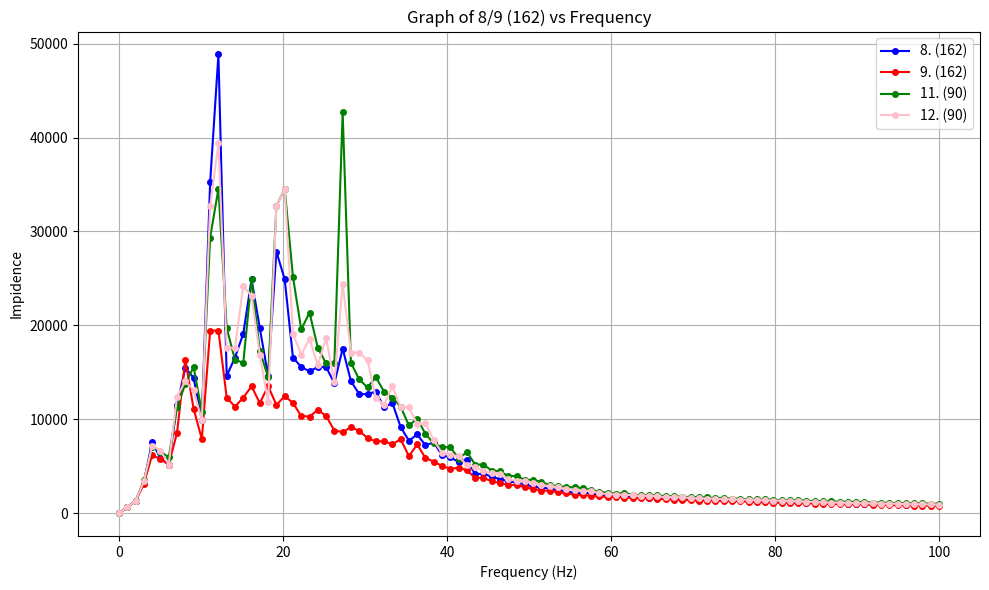

The matplotlib source for this figure:
import matplotlib.pyplot as plt
import numpy as np

# X axis values ranging from 0 to 100 Hz with the same number of points as Y1 and Y2
x = np.linspace(0, 100, 100)
 
# Y1 and Y2 values
y1 = [10.57, 633.87, 1297.96, 3335.47, 7573.25, 5855.4, 5178.62, 11539.93, 15449.32, 14430.72,
      9893.54, 35229.87, 48855.05, 14628.41, 16570.74, 19106.08, 24911.29, 19694.1, 14628.41, 
      27851.66, 24911.29, 16570.74, 15569.55, 15104.69, 15569.55, 15569.55, 13839.6, 17527.52, 
      14058.25, 12679.51, 12679.51, 12950.76, 11253.77, 11743.29, 9169.97, 7724.66, 8378.57, 
      7215.36, 7552.34, 6147.66, 5965.17, 5428.34, 5703.05, 4123.35, 4226.5, 3854.92, 3634.46, 
      3374.41, 3271.01, 3058.96, 2839.64, 2716.43, 2626.46, 2432.25, 2342.83, 2142.28, 2159.11, 
      2142.91, 1927, 1872.98, 1831.51, 1804.41, 1668.48, 1702.18, 1645.11, 1660.6, 1613.61, 
      1543.69, 1545.11, 1480.19, 1443.65, 1430.93, 1408.07, 1360.56, 1384.26, 1349.26, 1297.85, 
      1282.76, 1263.25, 1223.14, 1214.82, 1183.38, 1163.32, 1117.36, 1107.09, 1117.02, 1046.69, 
      1043.02, 1007.16, 978.53, 997.35, 957.21, 946.64, 930.23, 926.52, 895.13, 871.39, 859.76, 
      859.93, 842.73]

y2 = [10.56, 629.71, 1272.18, 3127.62, 6189.26, 5742.31, 5178.62, 8544.5, 16355.06, 11140.67,
      7877.64, 19452.44, 19452.44, 12302.81, 11346.78, 12302.81, 13510.04, 11717.28, 13549.95, 
      11515.25, 12455.64, 11743.29, 10343.85, 10290.76, 10987.9, 10361.73, 8796.48, 8636.43, 
      9157.57, 8763.76, 7998.53, 7651.44, 7651.44, 7333.19, 7877.64, 6074.12, 7314.2, 5868.39, 
      5493.95, 5024.64, 4733.21, 4826.46, 4578.79, 3740.25, 3785.75, 3371.94, 3248.13, 2978.75, 
      3025.84, 2743.97, 2580.41, 2409.39, 2380.18, 2226.89, 2122.28, 1935.24, 1935.24, 1853.79, 
      1777.84, 1708.18, 1722.9, 1640.46, 1627.6, 1577.74, 1598.92, 1515.27, 1475.72, 1439.93, 
      1407.71, 1383.92, 1338.58, 1325.33, 1315.72, 1294.03, 1280.82, 1257.02, 1202.76, 1170.23, 
      1153.08, 1127.27, 1088.98, 1077.94, 1064.58, 1043.84, 1014.5, 996.85, 972.47, 953.61, 
      928.53, 925.76, 922.75, 882.4, 880.12, 855.7, 846.79, 826.93, 804.7, 803.6, 794.13, 775.15]

y3 = [10.57, 636.47, 1305.42, 3481.46, 7023.54, 6564.7, 5934.62, 11276.81, 13754.96, 15569.55, 10740.02, 29358.23, 34545.73, 19694.1, 16355.06, 16013.58, 24911.29, 17272.87, 14479.39, 32710.12, 34545.73, 25164.2, 19572.16, 21361.25, 17614.94, 15947.82, 15947.82, 42722.5, 16013.58, 14240.83, 13392.39, 14479.39, 12950.76, 12302.81, 11346.78, 9335.9, 10069.79, 8436.03, 7430.41, 7029.13, 7029.13, 5791.76, 6519.58, 5171.92, 5171.92, 4528.58, 4445.61, 3949.7, 3953.67, 3545.75, 3535.74, 3322.98, 2981.73, 2873.83, 2768.26, 2754.35, 2659.18, 2460.56, 2300.89, 2170.55, 2070.05, 2125.52, 1959.64, 1907.47, 1939.93, 1880.32, 1829.14, 1775.67, 1761.14, 1707.53, 1710.83, 1668.93, 1608.82, 1632.34, 1543.45, 1531.97, 1486.35, 1453.35, 1466.08, 1431.35, 1376, 1376.17, 1354.35, 1312.76, 1302.53, 1280.86, 1240.3, 1219.94, 1206.62, 1195.75, 1183.38, 1129.79, 1124.28, 1087.24, 1088.57, 1048.94, 1037.3, 1031.54, 1010.07, 992.1]

y4 = [10.56, 634.2, 1301.28, 3396.29, 7161.49, 6667.35, 5180.86, 12393.83, 14058.25, 13093.08, 9893.54, 32710.12, 39388.2, 17614.94, 17614.94, 24195.98, 23129.55, 16872.05, 11849.09, 32710.12, 34545.73, 19106.08, 16872.05, 18567.78, 15755.28, 18671.8, 13925.83, 24427.53, 17109.14, 17109.14, 16285.02, 12302.81, 11539.93, 13510.04, 11276.81, 11253.77, 9469.85, 9553.04, 7769.62, 6385.41, 6220.05, 6059.72, 5082.88, 4946.77, 4448.44, 4316.92, 4207.17, 3588.17, 3451.26, 3469.28, 3219.79, 3006.38, 2854.14, 2754.35, 2557.46, 2443.46, 2377.36, 2377.36, 2109.91, 2038.76, 1978.71, 1957.46, 1905.46, 1815.68, 1879.04, 1774.86, 1710.83, 1694.68, 1676.4, 1617.48, 1563.81, 1553.92, 1542.27, 1476.91, 1466.64, 1431.35, 1432.06, 1397.31, 1364.84, 1342.15, 1308.4, 1298.8, 1251.05, 1216.18, 1190.52, 1145.62, 1132.5, 1120.7, 1087.24, 1061.53, 1061.53, 1033.16, 1018.14, 1007.16, 1004.68, 961.02, 940.75, 943.37, 924.44, 899.08]
# Plotting
plt.figure(figsize=(10, 6))
plt.plot(x, y1, label='8. (162)', color='blue', linestyle='-', marker='o', markersize=4)
plt.plot(x, y2, label='9. (162)', color='red', linestyle='-', marker='o', markersize=4)
plt.plot(x, y3, label='11. (90)', color='green', linestyle='-', marker='o', markersize=4)
plt.plot(x, y4, label='12. (90)', color='pink', linestyle='-', marker='o', markersize=4)

# Adding labels and title
plt.xlabel('Frequency (Hz)')
plt.ylabel('Impidence')
plt.title('Graph of 8/9 (162) vs Frequency')
plt.legend()
plt.grid(True)

# Show plot
plt.tight_layout()
plt.show()
